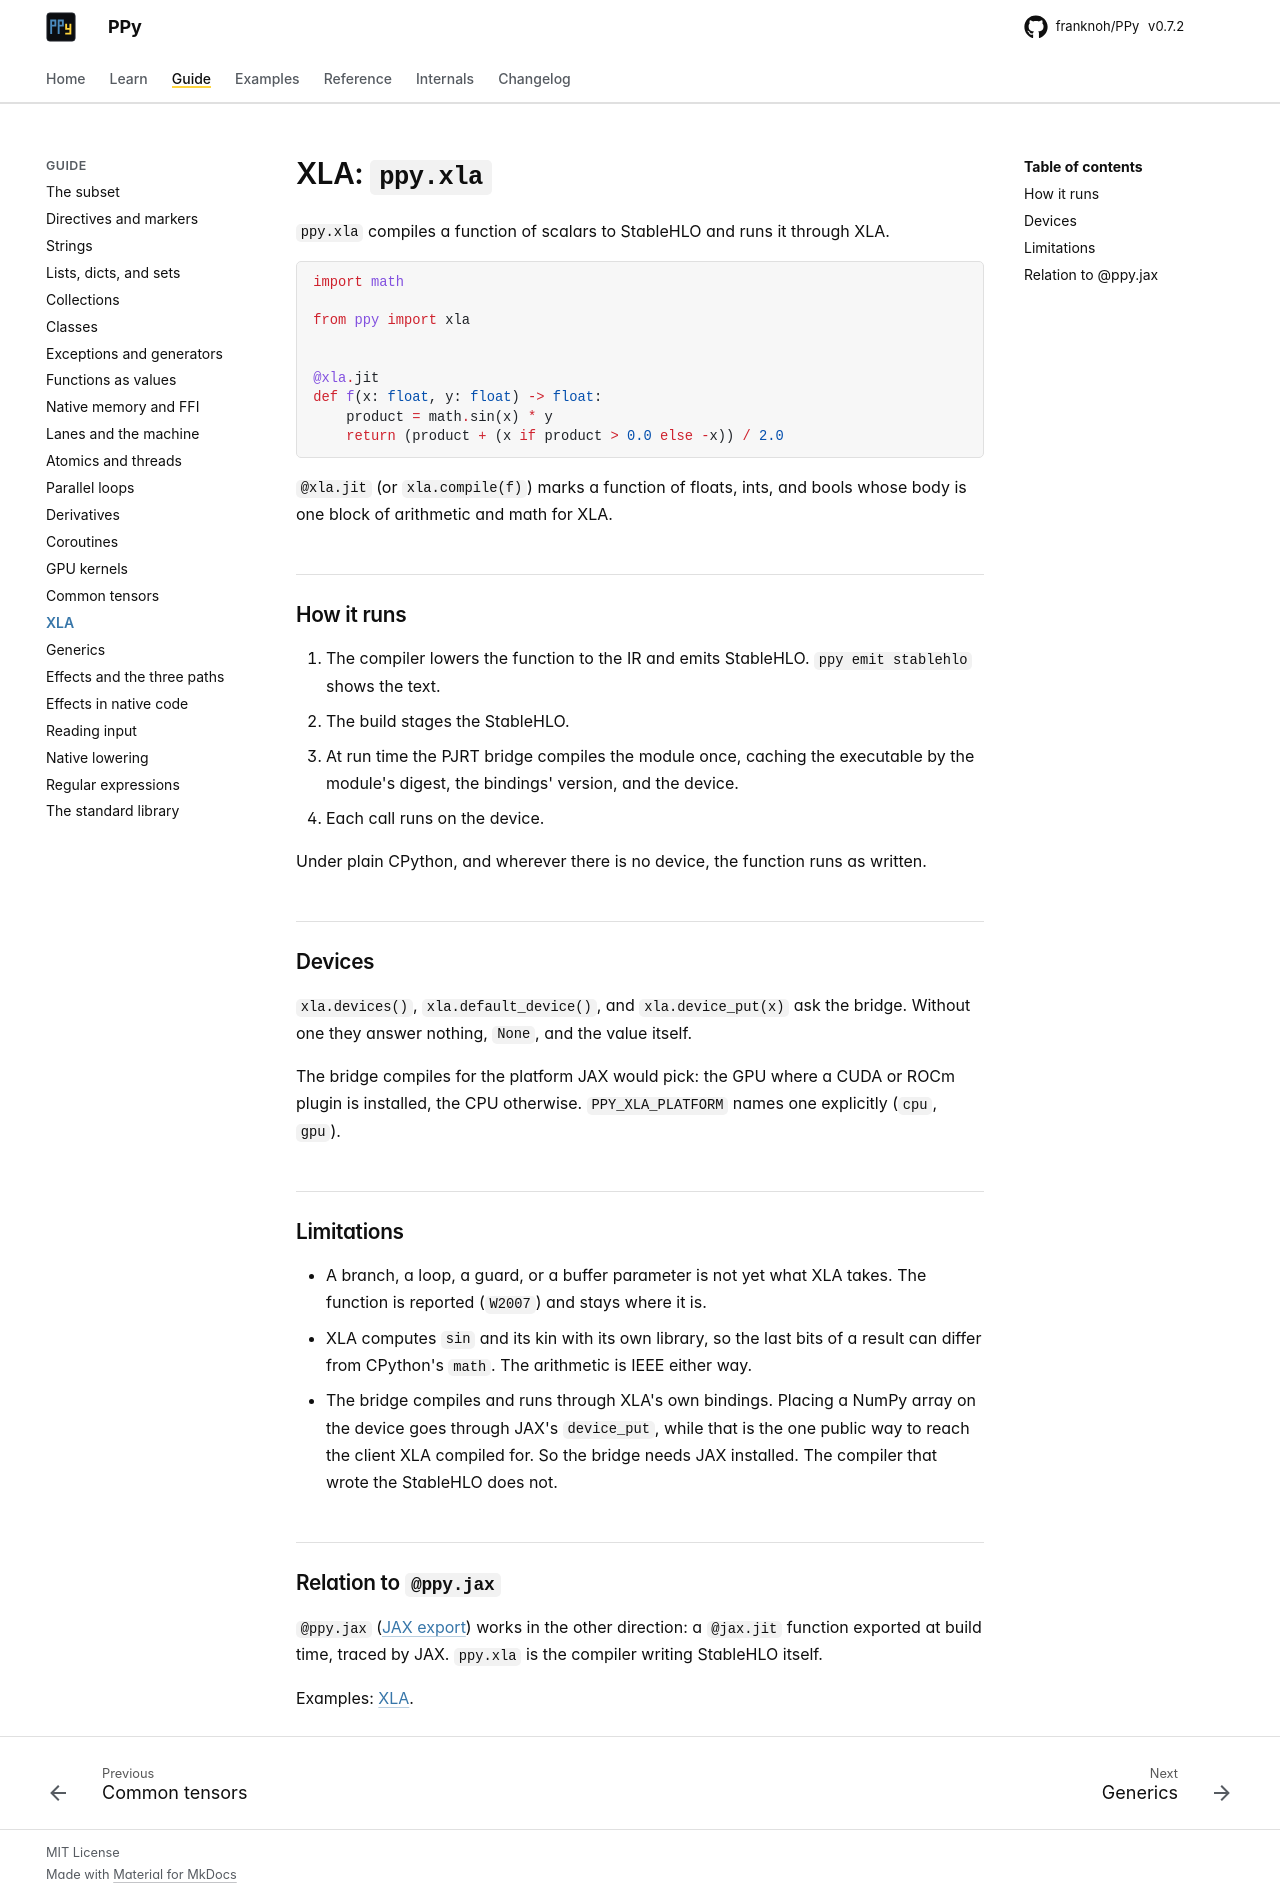

repository: franknoh/PPy · page: 0.7/guide/xla/index.html · generator: mkdocs

# XLA: `ppy.xla`

`ppy.xla` compiles a function of scalars to StableHLO and runs it through
XLA.

```python
import math

from ppy import xla


@xla.jit
def f(x: float, y: float) -> float:
    product = math.sin(x) * y
    return (product + (x if product > 0.0 else -x)) / 2.0
```

`@xla.jit` (or `xla.compile(f)`) marks a function of floats, ints, and bools
whose body is one block of arithmetic and math for XLA.

## How it runs

1. The compiler lowers the function to the IR and emits StableHLO.
   `ppy emit stablehlo` shows the text.
2. The build stages the StableHLO.
3. At run time the PJRT bridge compiles the module once, caching the
   executable by the module's digest, the bindings' version, and the device.
4. Each call runs on the device.

Under plain CPython, and wherever there is no device, the function runs as
written.

## Devices

`xla.devices()`, `xla.default_device()`, and `xla.device_put(x)` ask the
bridge. Without one they answer nothing, `None`, and the value itself.

The bridge compiles for the platform JAX would pick: the GPU where a CUDA or
ROCm plugin is installed, the CPU otherwise. `PPY_XLA_PLATFORM` names one
explicitly (`cpu`, `gpu`).

## Limitations

- A branch, a loop, a guard, or a buffer parameter is not yet what XLA takes.
  The function is reported (`W2007`) and stays where it is.
- XLA computes `sin` and its kin with its own library, so the last bits of a
  result can differ from CPython's `math`. The arithmetic is IEEE either way.
- The bridge compiles and runs through XLA's own bindings. Placing a NumPy
  array on the device goes through JAX's `device_put`, while that is the one
  public way to reach the client XLA compiled for. So the bridge needs JAX
  installed. The compiler that wrote the StableHLO does not.

## Relation to `@ppy.jax`

`@ppy.jax` ([JAX export](../howto/25_jax_export.md)) works in the other
direction: a `@jax.jit` function exported at build time, traced by JAX.
`ppy.xla` is the compiler writing StableHLO itself.

Examples: [XLA](../howto/39_xla.md).
